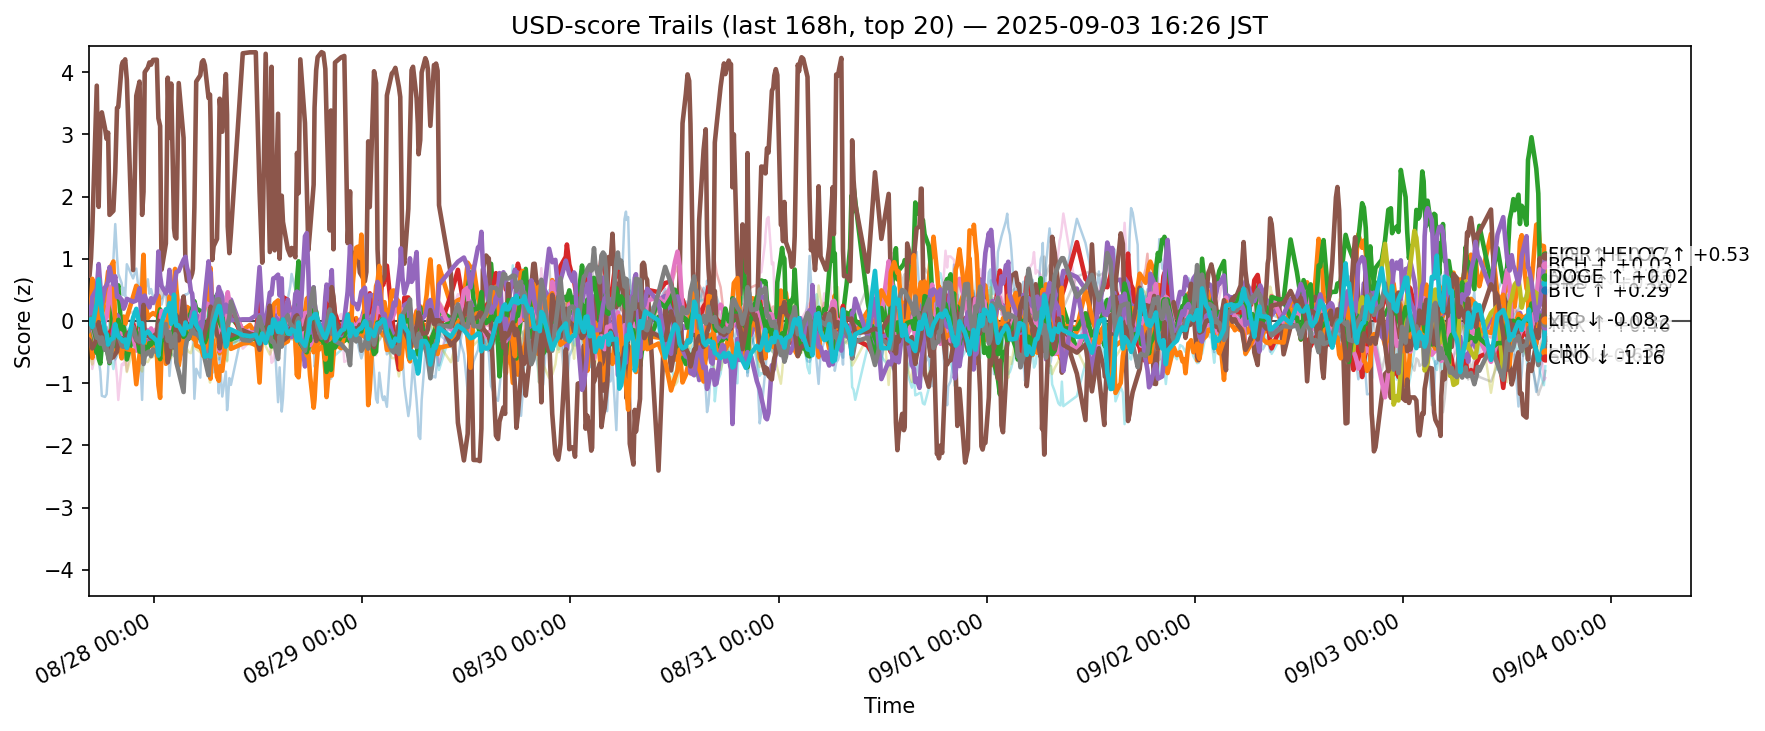

The file beside this chart, header and first rows:
ts, side, symbol, score
2025-08-27 07:26:25.724802+00:00, usd, ADA, -0.2793
2025-08-27 07:26:25.724802+00:00, usd, AVAX, -0.0006633
2025-08-27 07:26:25.724802+00:00, usd, BCH, 0.1191
2025-08-27 07:26:25.724802+00:00, usd, BNB, 0.1187
2025-08-27 07:26:25.724802+00:00, usd, BTC, -0.1325
2025-08-27 07:26:25.724802+00:00, usd, CRO, 0.7368
2025-08-27 07:26:25.724802+00:00, usd, DOGE, -0.01248
2025-08-27 07:26:25.724802+00:00, usd, ETH, 0.07189
2025-08-27 07:26:25.724802+00:00, usd, HBAR, 0.009536
2025-08-27 07:26:25.724802+00:00, usd, HYPE, 0.6386
2025-08-27 07:26:25.724802+00:00, usd, LINK, -0.07137
2025-08-27 07:26:25.724802+00:00, usd, LTC, -0.1257
2025-08-27 07:26:25.724802+00:00, usd, SHIB, -0.05372
2025-08-27 07:26:25.724802+00:00, usd, SOL, 0.1752
2025-08-27 07:26:25.724802+00:00, usd, SUI, -0.2992
2025-08-27 07:26:25.724802+00:00, usd, TON, -0.2087
2025-08-27 07:26:25.724802+00:00, usd, TRX, -0.1565
2025-08-27 07:26:25.724802+00:00, usd, UNI, -0.125
2025-08-27 07:26:25.724802+00:00, usd, XLM, -0.4188
2025-08-27 07:26:25.724802+00:00, usd, XRP, -0.04125
2025-08-27 07:32:20.014889+00:00, usd, ADA, -0.2851
2025-08-27 07:32:20.014889+00:00, usd, AVAX, -0.01408
2025-08-27 07:32:20.014889+00:00, usd, BCH, 0.02379
2025-08-27 07:32:20.014889+00:00, usd, BNB, 0.1279
2025-08-27 07:32:20.014889+00:00, usd, BTC, -0.05304
2025-08-27 07:32:20.014889+00:00, usd, CRO, 0.7263
2025-08-27 07:32:20.014889+00:00, usd, DOGE, -0.03844
2025-08-27 07:32:20.014889+00:00, usd, ETH, 0.1792
2025-08-27 07:32:20.014889+00:00, usd, HBAR, -0.06741
2025-08-27 07:32:20.014889+00:00, usd, HYPE, 0.7317
2025-08-27 07:32:20.014889+00:00, usd, LINK, -0.01047
2025-08-27 07:32:20.014889+00:00, usd, LTC, -0.122
2025-08-27 07:32:20.014889+00:00, usd, SHIB, -0.08001
2025-08-27 07:32:20.014889+00:00, usd, SOL, 0.2232
2025-08-27 07:32:20.014889+00:00, usd, SUI, -0.3122
2025-08-27 07:32:20.014889+00:00, usd, TON, -0.1915
2025-08-27 07:32:20.014889+00:00, usd, TRX, -0.1209
2025-08-27 07:32:20.014889+00:00, usd, UNI, -0.2284
2025-08-27 07:32:20.014889+00:00, usd, XLM, -0.4941
2025-08-27 07:32:20.014889+00:00, usd, XRP, -0.04972
2025-08-27 07:42:38.883655+00:00, usd, ADA, -0.2694
2025-08-27 07:42:38.883655+00:00, usd, AVAX, -0.2436
2025-08-27 07:42:38.883655+00:00, usd, BCH, -0.005997
2025-08-27 07:42:38.883655+00:00, usd, BNB, 0.3466
2025-08-27 07:42:38.883655+00:00, usd, BTC, 0.1468
2025-08-27 07:42:38.883655+00:00, usd, CRO, 1.008
2025-08-27 07:42:38.883655+00:00, usd, DOGE, -0.1049
2025-08-27 07:42:38.883655+00:00, usd, ETH, 0.3159
2025-08-27 07:42:38.883655+00:00, usd, HBAR, -0.08859
2025-08-27 07:42:38.883655+00:00, usd, HYPE, 0.09942
2025-08-27 07:42:38.883655+00:00, usd, LINK, 0.2694
2025-08-27 07:42:38.883655+00:00, usd, LTC, 0.05023
2025-08-27 07:42:38.883655+00:00, usd, SHIB, -0.1312
2025-08-27 07:42:38.883655+00:00, usd, SOL, 0.07283
2025-08-27 07:42:38.883655+00:00, usd, SUI, -0.376
2025-08-27 07:42:38.883655+00:00, usd, TON, -0.3249
2025-08-27 07:42:38.883655+00:00, usd, TRX, 0.05486
2025-08-27 07:42:38.883655+00:00, usd, UNI, -0.2775
2025-08-27 07:42:38.883655+00:00, usd, XLM, -0.6275
2025-08-27 07:42:38.883655+00:00, usd, XRP, 0.03033
... 12,400 more rows
